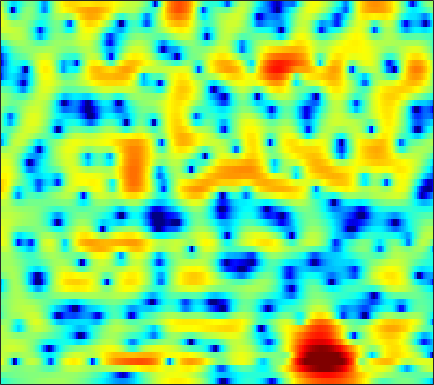

The file beside this chart, header and first rows:
-3.7794, -3.3704, -2.8787, -2.4423, -2.1479, -1.7921, -1.4779, -1.2638, -1.0001, -0.76126, -0.54299, -0.38945, -0.19554, -0.01187, 0.1174, 0.27729, 0.42992, 0.54142, 0.67991, 0.80657, 0.91994, 0.99348, 1.0762, 1.1429
-1.551, -1.359, -1.132, -0.936, -0.8071, -0.6545, -0.5219, -0.4349, -0.3318, -0.2405, -0.1614, -0.1095, -0.0492, 0.002628, 0.03611, 0.07399, 0.1073, 0.1302, 0.1608, 0.1961, 0.2405, 0.2796, 0.3415, 0.4142
1.409, 1.18, 0.829, 0.4571, 0.195, -0.0971, -0.2795, -0.3294, -0.2805, -0.1277, 0.07385, 0.2235, 0.3808, 0.4598, 0.4523, 0.3379, 0.09979, -0.1577, -0.5857, -1.08, -1.568, -1.872, -2.096, -2.025
3.912, 3.068, 1.529, -0.6799, -3.035, -8.011, -20.29, -15.33, -6.67, -2.693, -0.3226, 0.8631, 1.897, 2.449, 2.598, 2.469, 1.974, 1.365, 0.196, -1.481, -3.877, -6.382, -11.1, -13.45
2.576, 2.477, 2.179, 1.752, 1.403, 0.9797, 0.7303, 0.7045, 0.8664, 1.156, 1.428, 1.556, 1.571, 1.375, 1.078, 0.4757, -0.3609, -1.121, -2.27, -3.506, -4.677, -5.391, -5.934, -5.885
2.088, 2.442, 2.763, 2.948, 3.018, 3.038, 3.001, 2.945, 2.829, 2.653, 2.386, 2.113, 1.631, 0.9894, 0.3829, -0.6301, -1.93, -3.128, -5.13, -7.777, -11.48, -15.59, -22.7, -16.97
1.931, 2.143, 2.34, 2.448, 2.479, 2.462, 2.398, 2.321, 2.182, 2.002, 1.778, 1.578, 1.249, 0.8318, 0.4556, -0.1402, -0.8495, -1.436, -2.275, -3.119, -3.903, -4.392, -4.836, -4.999
2.009, 1.937, 1.76, 1.504, 1.278, 0.9589, 0.6631, 0.4764, 0.32, 0.2901, 0.3717, 0.4829, 0.6442, 0.7679, 0.8121, 0.7981, 0.6893, 0.5457, 0.2789, -0.05471, -0.4324, -0.7303, -1.139, -1.553
2.065, 1.831, 1.334, 0.5559, -0.2667, -1.74, -3.671, -5.263, -6.637, -5.823, -3.683, -2.1, -0.3779, 0.8927, 1.587, 2.217, 2.551, 2.627, 2.534, 2.249, 1.802, 1.383, 0.7322, 0.01006
0.2265, 0.6258, 0.8268, 0.5877, 0.09849, -0.9782, -2.474, -3.675, -4.649, -3.932, -2.043, -0.5717, 1.063, 2.283, 2.931, 3.47, 3.667, 3.605, 3.26, 2.615, 1.675, 0.774, -0.6875, -2.426
-2.282, -1.2, -0.1829, 0.4597, 0.7598, 0.9977, 1.131, 1.215, 1.369, 1.618, 1.945, 2.215, 2.556, 2.826, 2.936, 2.915, 2.688, 2.368, 1.73, 0.799, -0.4753, -1.703, -3.77, -6.492
-1.271, -0.6966, -0.01929, 0.5536, 0.9256, 1.335, 1.649, 1.829, 2.023, 2.178, 2.279, 2.323, 2.33, 2.261, 2.148, 1.911, 1.567, 1.228, 0.6521, -0.06973, -0.9496, -1.716, -2.869, -4.133
-0.7063, -0.3529, 0.1238, 0.5853, 0.8975, 1.252, 1.527, 1.678, 1.804, 1.837, 1.788, 1.703, 1.529, 1.286, 1.08, 0.7923, 0.4872, 0.245, -0.09109, -0.4252, -0.7653, -1.027, -1.406, -1.796
-1.734, -1.265, -0.565, 0.1195, 0.5664, 1.038, 1.365, 1.51, 1.544, 1.395, 1.093, 0.7702, 0.2427, -0.3417, -0.7847, -1.333, -1.765, -1.963, -2.025, -1.876, -1.569, -1.268, -0.8413, -0.4203
-6.58, -4.782, -2.635, -0.9769, -0.04555, 0.8378, 1.334, 1.464, 1.338, 0.8832, 0.1132, -0.6722, -1.977, -3.551, -4.9, -6.796, -8.429, -9.046, -8.639, -7.125, -5.197, -3.745, -1.937, -0.3678
-7.489, -5.127, -2.606, -0.8317, 0.1135, 0.9433, 1.3, 1.271, 0.8709, 0.05835, -1.226, -2.52, -4.766, -7.728, -10.48, -15.08, -21.37, -27.48, -23.28, -15.87, -10.51, -7.389, -4.045, -1.418
-0.7727, -0.298, 0.3462, 0.927, 1.257, 1.481, 1.432, 1.216, 0.6526, -0.2688, -1.572, -2.827, -4.944, -7.608, -10.07, -14.29, -19.32, -21.65, -18.2, -13.15, -9.144, -6.626, -3.764, -1.441
0.8992, 1.111, 1.333, 1.494, 1.544, 1.469, 1.246, 0.9832, 0.4712, -0.2321, -1.087, -1.835, -2.921, -4.081, -4.931, -5.853, -6.445, -6.539, -6.098, -5.185, -3.955, -2.944, -1.605, -0.3876
0.7917, 0.9978, 1.187, 1.238, 1.181, 1.016, 0.7369, 0.4454, -0.01452, -0.5129, -1.052, -1.453, -1.948, -2.377, -2.589, -2.738, -2.736, -2.591, -2.221, -1.738, -1.163, -0.6966, -0.101, 0.4523
0.8119, 1.127, 1.348, 1.302, 1.126, 0.7688, 0.2595, -0.1954, -0.8058, -1.417, -1.999, -2.36, -2.721, -2.862, -2.804, -2.544, -2.005, -1.511, -0.8385, -0.1613, 0.4523, 0.8189, 1.178, 1.379
2.254, 2.61, 2.616, 2.197, 1.638, 0.56, -0.7153, -1.675, -2.863, -3.873, -4.732, -5.454, -6.556, -7.39, -7.355, -5.908, -3.644, -2.02, -0.2214, 1.182, 2.174, 2.659, 2.988, 2.924
4.109, 4.092, 3.56, 2.462, 1.163, -1.4, -5.142, -9.188, -14.88, -12.13, -9.349, -8.796, -9.876, -12.86, -14.17, -9.743, -4.833, -2.303, 0.163, 1.855, 2.903, 3.381, 3.648, 3.486
4.197, 3.918, 3.271, 2.197, 1.119, -0.689, -2.939, -4.554, -6.056, -6.155, -5.446, -4.901, -4.319, -3.808, -3.333, -2.472, -1.386, -0.6086, 0.3152, 1.007, 1.398, 1.518, 1.445, 1.184
3.875, 3.678, 3.281, 2.731, 2.238, 1.498, 0.7597, 0.2559, -0.2815, -0.5963, -0.7603, -0.7772, -0.6993, -0.5644, -0.4466, -0.2388, -0.1141, -0.03969, -0.03582, -0.2348, -0.5943, -1.026, -1.803, -2.751
3.229, 3.205, 3.079, 2.889, 2.691, 2.387, 2.079, 1.828, 1.541, 1.294, 1.087, 0.9724, 0.8326, 0.7084, 0.6028, 0.443, 0.1859, -0.0565, -0.5186, -1.185, -2.098, -3.023, -4.649, -7.014
2.24, 2.401, 2.507, 2.505, 2.438, 2.298, 2.106, 1.953, 1.751, 1.546, 1.381, 1.257, 1.084, 0.906, 0.756, 0.4914, 0.2016, -0.1021, -0.6031, -1.232, -2.076, -2.842, -4.065, -5.564
1.524, 1.817, 2.006, 1.971, 1.861, 1.622, 1.334, 1.143, 0.9032, 0.737, 0.617, 0.5479, 0.486, 0.4076, 0.3342, 0.2026, 0.01953, -0.1549, -0.4285, -0.7674, -1.154, -1.478, -1.946, -2.378
2.314, 2.439, 2.272, 1.802, 1.276, 0.4241, -0.4346, -0.9981, -1.442, -1.497, -1.316, -1.093, -0.8124, -0.6245, -0.5554, -0.5069, -0.5732, -0.5897, -0.6294, -0.6515, -0.6244, -0.6011, -0.5667, -0.5149
4.869, 4.556, 3.742, 2.47, 1.079, -1.381, -4.872, -8.027, -9.894, -7.289, -4.684, -3.358, -2.38, -1.974, -1.96, -2.157, -2.445, -2.567, -2.518, -2.16, -1.637, -1.202, -0.6452, -0.1875
6.893, 6.418, 5.481, 4.096, 2.736, 0.3867, -2.488, -4.674, -6.078, -5.231, -3.869, -3.249, -3.023, -3.53, -4.358, -6.334, -8.924, -11.22, -11.35, -8.369, -5.878, -4.478, -3.256, -2.575
6.551, 6.316, 5.787, 4.989, 4.253, 3.084, 1.889, 0.9834, -0.03695, -0.895, -1.619, -2.251, -3.141, -4.362, -5.541, -7.56, -10.26, -12.03, -12.25, -10.03, -7.871, -6.744, -6.214, -6.601
5.124, 5.287, 5.215, 4.873, 4.429, 3.674, 2.7, 1.912, 0.711, -0.5267, -1.882, -2.83, -4.064, -5.126, -5.777, -6.464, -6.762, -6.829, -6.6, -6.158, -5.616, -5.379, -5.278, -5.673
3.98, 4.361, 4.511, 4.332, 3.985, 3.277, 2.263, 1.32, -0.2453, -2.166, -4.407, -6.303, -8.909, -10.55, -10.65, -9.591, -8.14, -7.194, -6.007, -5.037, -4.138, -3.66, -3.01, -2.526
3.627, 3.808, 3.841, 3.605, 3.272, 2.578, 1.587, 0.5752, -1.066, -3.275, -6.164, -9.022, -14.47, -20.64, -17.78, -13.15, -10.06, -8.583, -6.843, -5.475, -4.198, -3.296, -2.211, -1.206
3.095, 3.03, 2.937, 2.775, 2.564, 2.139, 1.463, 0.8197, -0.329, -1.729, -3.466, -4.781, -6.604, -8.032, -8.804, -9.222, -9.45, -9.175, -8.5, -7.121, -5.573, -4.254, -2.68, -1.253
0.9223, 0.8287, 1.027, 1.436, 1.718, 1.955, 1.978, 1.825, 1.363, 0.6378, -0.2915, -1.183, -2.521, -4.142, -5.63, -8.139, -11.93, -16.16, -18.85, -12.04, -7.584, -5.267, -2.931, -1.266
-8.864, -7.532, -3.962, -1.301, 0.1022, 1.4, 2.228, 2.555, 2.751, 2.626, 2.227, 1.74, 0.8739, -0.3295, -1.416, -3.183, -5.17, -6.359, -6.941, -5.829, -4.204, -3.063, -1.869, -0.9204
-6.211, -5.88, -3.991, -2.098, -0.861, 0.4059, 1.391, 1.967, 2.547, 2.913, 3.029, 2.993, 2.734, 2.301, 1.873, 1.22, 0.5216, 0.07682, -0.4188, -0.7796, -1.078, -1.387, -1.916, -2.613
-1.326, -1.858, -2.267, -2.31, -2.083, -1.461, -0.5753, 0.2049, 1.164, 2.015, 2.676, 3.025, 3.295, 3.374, 3.299, 3.053, 2.705, 2.309, 1.725, 0.9482, -0.03903, -0.9748, -2.601, -4.982
-1.333, -2.685, -4.899, -7.323, -8.699, -7.849, -5.209, -3.153, -0.9716, 0.7114, 1.983, 2.671, 3.348, 3.747, 3.885, 3.88, 3.696, 3.383, 2.837, 2.064, 1.054, 0.1353, -1.333, -3.09
-1.239, -2.769, -5.444, -9.022, -11.42, -10.32, -6.588, -4.199, -1.771, 0.0201, 1.378, 2.129, 2.909, 3.424, 3.661, 3.8, 3.703, 3.534, 3.09, 2.457, 1.633, 0.8778, -0.2382, -1.515
0.1654, -0.6006, -1.578, -2.359, -2.723, -2.674, -2.156, -1.583, -0.6905, 0.1895, 0.976, 1.536, 2.13, 2.6, 2.863, 3.071, 3.1, 3.024, 2.736, 2.242, 1.532, 0.8726, -0.2254, -1.537
1.165, 0.7365, 0.2052, -0.2287, -0.4805, -0.6823, -0.7215, -0.6758, -0.4726, -0.1595, 0.223, 0.5779, 1.066, 1.566, 1.907, 2.283, 2.564, 2.624, 2.582, 2.319, 1.797, 1.243, 0.2072, -1.119
1.05, 0.7249, 0.282, -0.1726, -0.4724, -0.9489, -1.42, -1.731, -2.112, -2.301, -2.154, -1.887, -1.167, -0.265, 0.439, 1.329, 2.07, 2.489, 2.842, 2.949, 2.8, 2.474, 1.832, 0.872
-1.237, -1.415, -1.639, -1.952, -2.322, -3, -4.01, -5.021, -6.731, -8.7, -9.861, -9.209, -6.801, -4.174, -2.389, -0.4286, 1.085, 2.031, 2.904, 3.453, 3.698, 3.689, 3.461, 2.953
-6.866, -6.246, -5.474, -5.018, -5.068, -5.47, -6.449, -7.73, -10.22, -14.02, -18.02, -16.65, -11.19, -7.055, -4.624, -1.948, 0.1309, 1.378, 2.673, 3.554, 4.05, 4.234, 4.159, 3.861
-13.95, -10.87, -8.431, -6.978, -6.3, -6.099, -6.52, -7.05, -8.31, -9.741, -10.77, -10.71, -9.414, -6.887, -4.738, -2.008, 0.2879, 1.68, 3.175, 4.169, 4.734, 4.872, 4.717, 4.229
-11.95, -10.43, -8.372, -6.746, -5.768, -5.093, -5.05, -5.463, -6.592, -8.822, -13.42, -21.24, -18.18, -8.611, -4.777, -1.21, 1.415, 2.851, 4.273, 5.191, 5.628, 5.624, 5.259, 4.339
-16.57, -13.11, -9.646, -7.204, -5.805, -4.534, -3.844, -3.738, -3.857, -4.327, -4.904, -5.056, -4.298, -2.634, -1.209, 0.6562, 2.273, 3.185, 4.123, 4.742, 4.964, 4.873, 4.43, 3.497
-13.74, -11.45, -8.792, -6.606, -5.303, -3.913, -2.925, -2.413, -1.927, -1.573, -1.252, -0.9919, -0.5442, 0.04423, 0.557, 1.265, 1.927, 2.369, 2.821, 3.104, 3.213, 3.181, 2.893, 2.389
-8.519, -7.24, -5.603, -4.142, -3.225, -2.188, -1.369, -0.8647, -0.3879, -0.05258, 0.1981, 0.3518, 0.492, 0.6119, 0.6934, 0.785, 0.8658, 0.9846, 1.126, 1.246, 1.376, 1.447, 1.472, 1.431
-3.822, -2.95, -1.916, -1.021, -0.4602, 0.1696, 0.6537, 0.9223, 1.15, 1.23, 1.16, 1.028, 0.7426, 0.3276, -0.06249, -0.6341, -1.178, -1.526, -1.727, -1.57, -1.164, -0.7816, -0.1984, 0.2782
0.5401, 0.9083, 1.339, 1.693, 1.929, 2.155, 2.288, 2.309, 2.255, 2.065, 1.696, 1.275, 0.5155, -0.5391, -1.576, -3.311, -5.477, -7.316, -8.954, -8.047, -5.811, -4.199, -2.467, -1.222
3.194, 3.129, 3.033, 2.921, 2.84, 2.722, 2.592, 2.479, 2.273, 1.973, 1.53, 1.067, 0.1807, -1.06, -2.267, -4.427, -7.55, -10.78, -15.11, -12.33, -8.03, -5.722, -3.578, -2.075
4.186, 3.705, 3.035, 2.388, 1.935, 1.484, 1.225, 1.154, 1.119, 1.073, 0.9346, 0.7193, 0.2478, -0.483, -1.166, -2.279, -3.433, -4.232, -4.848, -4.788, -4.156, -3.417, -2.401, -1.495
4.223, 3.197, 1.585, -0.2328, -1.556, -2.837, -3.018, -2.503, -1.46, -0.4986, 0.1634, 0.4311, 0.5403, 0.3463, -0.02724, -0.7081, -1.535, -2.127, -2.875, -3.371, -3.33, -2.917, -1.971, -0.879
3.519, 2.047, -0.5298, -4.168, -8.343, -20.81, -15.09, -8.935, -4.818, -2.413, -0.8954, -0.1718, 0.345, 0.4275, 0.1927, -0.4859, -1.695, -2.986, -5.365, -8.512, -10.34, -8.67, -4.95, -1.901
2.078, 0.8152, -1.122, -3.269, -4.839, -6.389, -6.71, -6.263, -4.99, -3.601, -2.316, -1.514, -0.7813, -0.4564, -0.445, -0.8811, -1.832, -3.01, -5.158, -7.878, -9.263, -7.886, -4.639, -1.856
